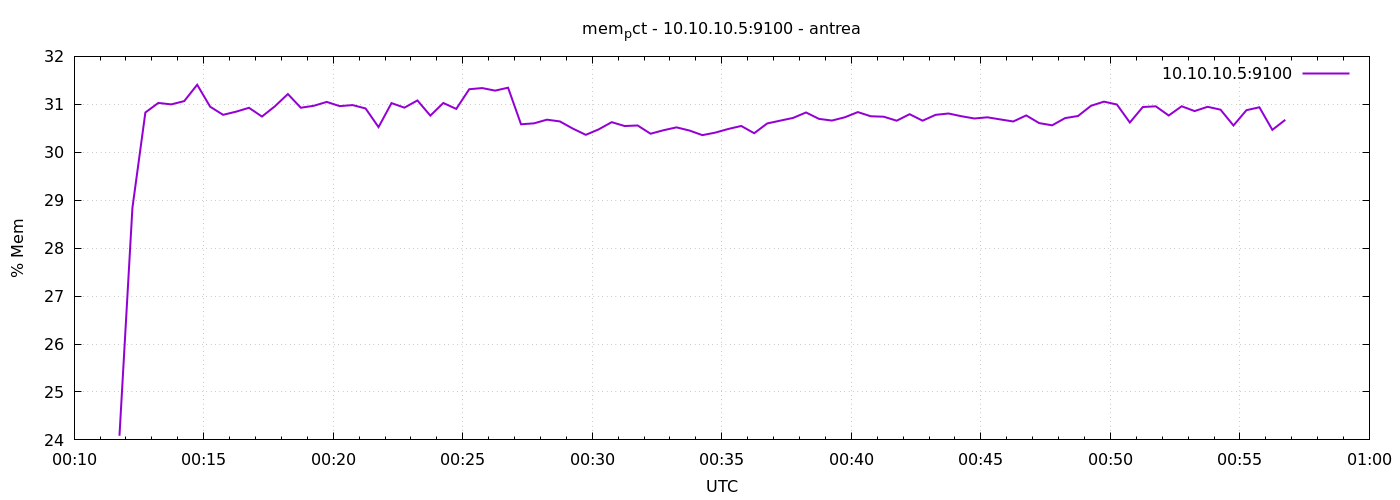

Data behind this chart, as committed beside it:
1777335105	24.086304669848722
1777335135	28.84
1777335165	30.83
1777335195	31.03
1777335225	31
1777335255	31.07
1777335285	31.41
1777335315	30.95
1777335345	30.78
1777335375	30.85
1777335405	30.93
1777335435	30.74
1777335465	30.96
1777335495	31.21
1777335525	30.93
1777335555	30.97
1777335585	31.05
1777335615	30.96
1777335645	30.98
1777335675	30.91
1777335705	30.52
1777335735	31.03
1777335765	30.93
1777335795	31.08
1777335825	30.76
1777335855	31.03
1777335885	30.9
1777335915	31.31
1777335945	31.34
1777335975	31.29
1777336005	31.35
1777336035	30.58
1777336065	30.6
1777336095	30.68
1777336125	30.64
1777336155	30.49
1777336185	30.36
1777336215	30.48
1777336245	30.63
1777336275	30.55
1777336305	30.56
1777336335	30.39
1777336365	30.46
1777336395	30.52
1777336425	30.45
1777336455	30.36
1777336485	30.41
1777336515	30.49
1777336545	30.55
1777336575	30.4
1777336605	30.6
1777336635	30.66
1777336665	30.72
1777336695	30.83
1777336725	30.7
1777336755	30.66
1777336785	30.73
1777336815	30.84
1777336845	30.75
1777336875	30.74
1777336905	30.66
... 30 more rows
